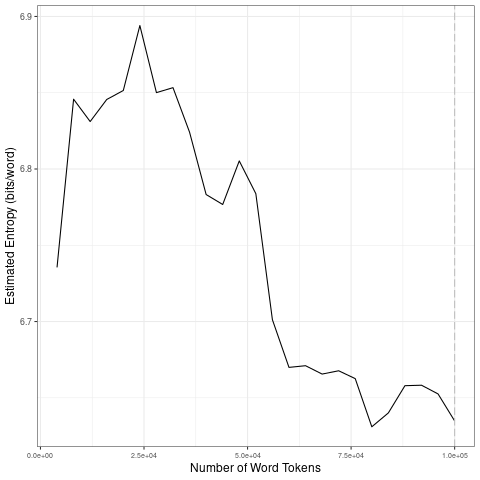

Data behind this chart, as committed beside it:
file, entropy.Corpus.Size, entropy.Entropy, sd.Corpus.Size, sd.SD
data/2021_by_en/2021-03-14_tokens_1-gram…, 4000, 6.735, 20000, 0.04887
data/2021_by_en/2021-03-14_tokens_1-gram…, 8000, 6.846, 40000, 0.04083
data/2021_by_en/2021-03-14_tokens_1-gram…, 12000, 6.831, 60000, 0.05846
data/2021_by_en/2021-03-14_tokens_1-gram…, 16000, 6.846, 80000, 0.01627
data/2021_by_en/2021-03-14_tokens_1-gram…, 20000, 6.851, 1e+05, 0.01069
data/2021_by_en/2021-03-14_tokens_1-gram…, 24000, 6.894, 20000, 0.04887
data/2021_by_en/2021-03-14_tokens_1-gram…, 28000, 6.85, 40000, 0.04083
data/2021_by_en/2021-03-14_tokens_1-gram…, 32000, 6.853, 60000, 0.05846
data/2021_by_en/2021-03-14_tokens_1-gram…, 36000, 6.824, 80000, 0.01627
data/2021_by_en/2021-03-14_tokens_1-gram…, 40000, 6.783, 1e+05, 0.01069
data/2021_by_en/2021-03-14_tokens_1-gram…, 44000, 6.777, 20000, 0.04887
data/2021_by_en/2021-03-14_tokens_1-gram…, 48000, 6.805, 40000, 0.04083
data/2021_by_en/2021-03-14_tokens_1-gram…, 52000, 6.784, 60000, 0.05846
data/2021_by_en/2021-03-14_tokens_1-gram…, 56000, 6.701, 80000, 0.01627
data/2021_by_en/2021-03-14_tokens_1-gram…, 60000, 6.67, 1e+05, 0.01069
data/2021_by_en/2021-03-14_tokens_1-gram…, 64000, 6.671, 20000, 0.04887
data/2021_by_en/2021-03-14_tokens_1-gram…, 68000, 6.666, 40000, 0.04083
data/2021_by_en/2021-03-14_tokens_1-gram…, 72000, 6.668, 60000, 0.05846
data/2021_by_en/2021-03-14_tokens_1-gram…, 76000, 6.663, 80000, 0.01627
data/2021_by_en/2021-03-14_tokens_1-gram…, 80000, 6.631, 1e+05, 0.01069
data/2021_by_en/2021-03-14_tokens_1-gram…, 84000, 6.64, 20000, 0.04887
data/2021_by_en/2021-03-14_tokens_1-gram…, 88000, 6.658, 40000, 0.04083
data/2021_by_en/2021-03-14_tokens_1-gram…, 92000, 6.658, 60000, 0.05846
data/2021_by_en/2021-03-14_tokens_1-gram…, 96000, 6.653, 80000, 0.01627
data/2021_by_en/2021-03-14_tokens_1-gram…, 1e+05, 6.635, 1e+05, 0.01069
